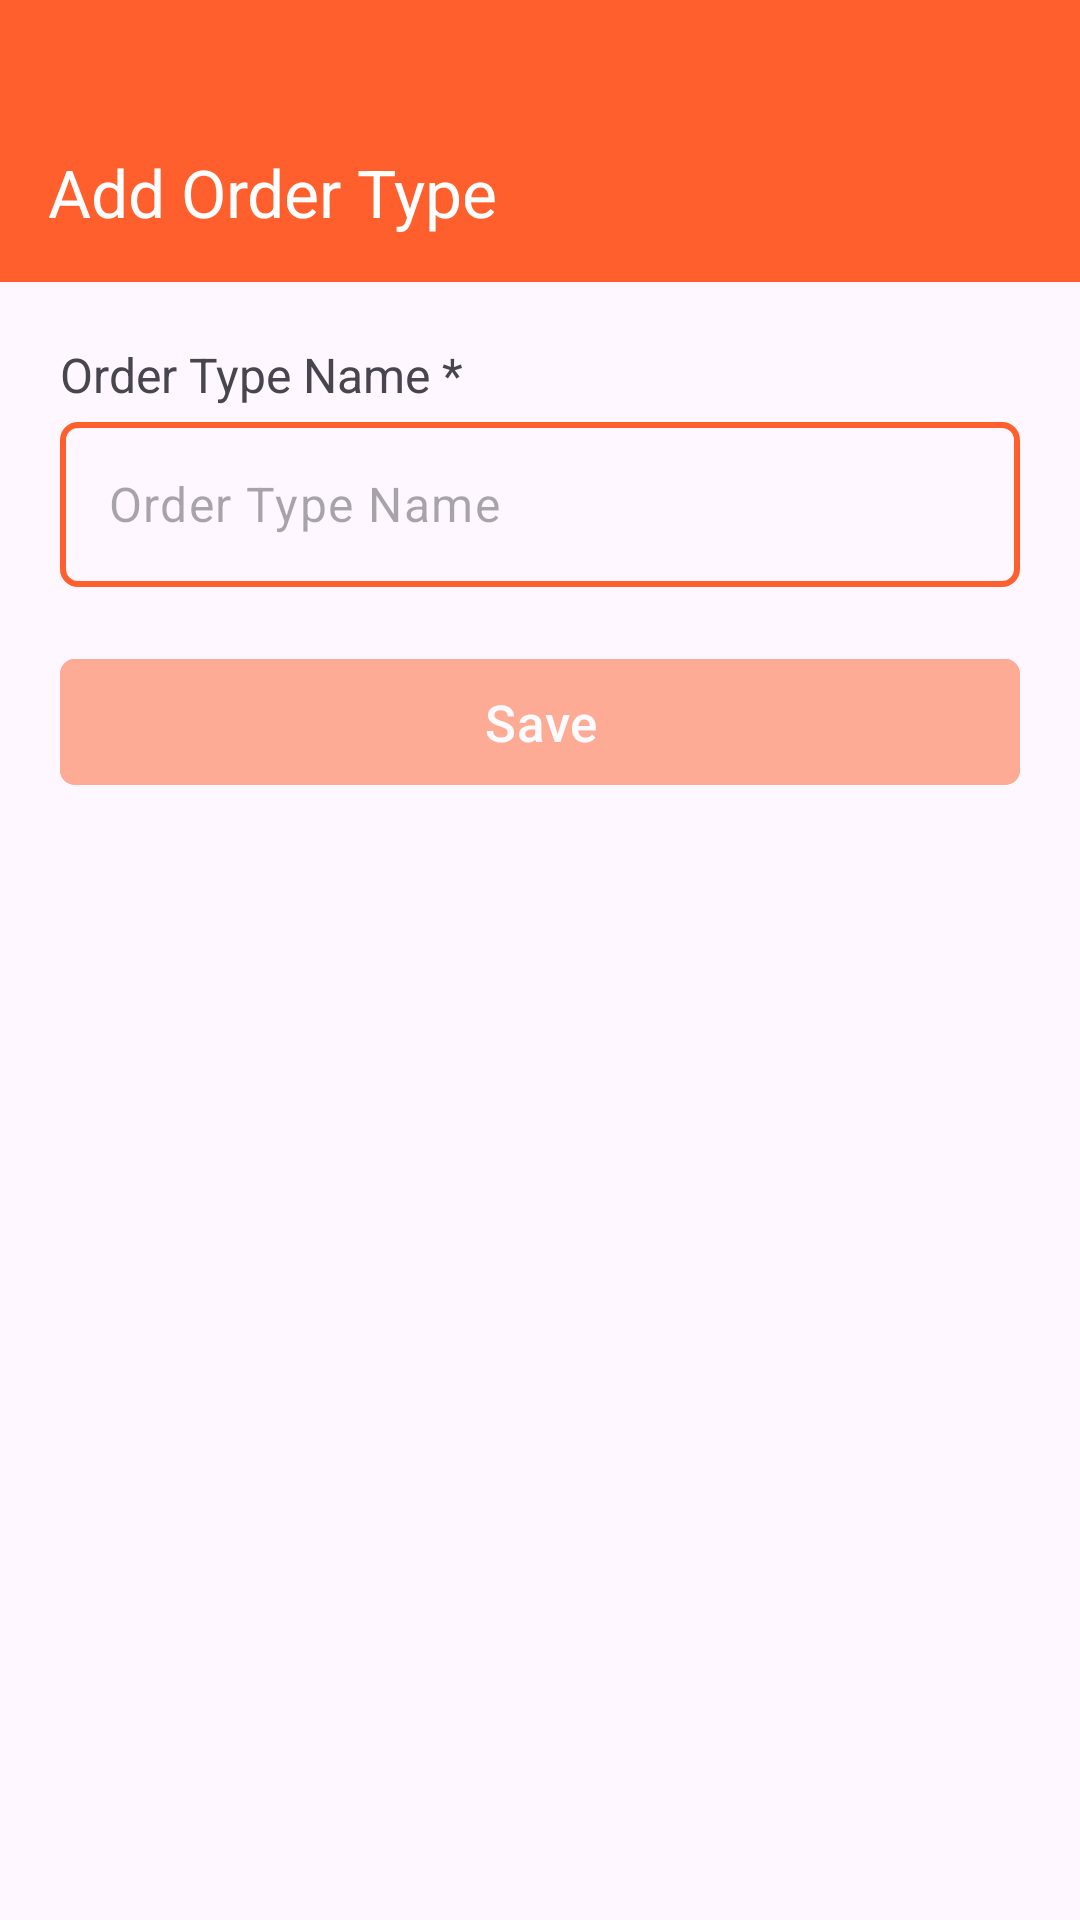

Produce the Android XML layout that renders to this screen, including the resource entries it uses.
<!-- AndroidManifest.xml: application theme Theme.RestaurantMiniPOS -->
<!-- res/layout/activity_add_order_type.xml -->
<?xml version="1.0" encoding="utf-8"?>
<LinearLayout
    android:orientation="vertical"
    android:layout_width="match_parent"
    android:layout_height="match_parent"
    xmlns:tools="http://schemas.android.com/tools"
    xmlns:app="http://schemas.android.com/apk/res-auto"
    xmlns:android="http://schemas.android.com/apk/res/android"
    tools:context=".presentation.ui.activity.order_type.AddOrderTypeActivity">

    <com.google.android.material.appbar.AppBarLayout
        android:paddingTop="30dp"
        android:background="@color/orange"
        android:layout_width="match_parent"
        android:layout_height="wrap_content">

        <com.google.android.material.appbar.MaterialToolbar
            android:id="@+id/mtb"
            android:paddingTop="4dp"
            app:title="Add Order Type"
            app:titleTextColor="@color/white"
            android:layout_width="match_parent"
            android:layout_height="wrap_content"
            app:navigationIcon="@drawable/ic_arrow_back_24"/>
    </com.google.android.material.appbar.AppBarLayout>

    <ScrollView
        android:layout_width="match_parent"
        android:layout_height="match_parent">

        <LinearLayout
            android:padding="20dp"
            android:orientation="vertical"
            android:layout_width="match_parent"
            android:layout_height="wrap_content">

            <TextView
                android:textSize="16sp"
                android:layout_width="wrap_content"
                android:layout_height="wrap_content"
                android:text="@string/order_type_name_required"/>

            <com.google.android.material.textfield.TextInputLayout
                app:hintEnabled="false"
                android:layout_marginTop="5dp"
                android:id="@+id/orderTypeNameTIL"
                android:layout_width="match_parent"
                android:layout_height="wrap_content"
                app:helperTextTextColor="@color/red">

                <com.google.android.material.textfield.TextInputEditText
                    android:inputType="text"
                    android:layout_height="55dp"
                    android:textColor="@color/orange"
                    android:id="@+id/orderTypeNameTIET"
                    android:layout_width="match_parent"
                    android:hint="@string/order_type_name_hint"
                    android:background="@drawable/bg_radius_5_stroke_2_orange"/>
            </com.google.android.material.textfield.TextInputLayout>

            <com.google.android.material.button.MaterialButton
                android:alpha="0.5"
                app:cornerRadius="5dp"
                android:textSize="17sp"
                android:enabled="false"
                android:id="@+id/saveMBt"
                android:text="@string/save"
                android:layout_height="50dp"
                android:layout_marginTop="20dp"
                android:layout_width="match_parent"
                android:backgroundTint="@color/orange"/>
        </LinearLayout>
    </ScrollView>
</LinearLayout>
<!-- resources referenced by this layout -->
<resources>
  <color name="orange">#FF5F2C</color>
  <color name="red">#FF0000</color>
  <color name="white">#FFFFFFFF</color>
  <!-- drawable bg_radius_5_stroke_2_orange (drawable) -->
  <?xml version="1.0" encoding="utf-8"?>
  <shape android:shape="rectangle" xmlns:android="http://schemas.android.com/apk/res/android">
      <corners android:radius="5dp"/>
      <stroke android:width="2dp" android:color="@color/orange"/>
  </shape>
  <string name="order_type_name_hint">Order Type Name</string>
  <string name="order_type_name_required">Order Type Name *</string>
  <string name="save"><font color="#FFFFFFFF">Save</font></string>
  <style name="Theme.RestaurantMiniPOS" parent="Base.Theme.RestaurantMiniPOS" />
  <style name="Base.Theme.RestaurantMiniPOS" parent="Theme.Material3.DayNight.NoActionBar">
          
          
      </style>
</resources>
